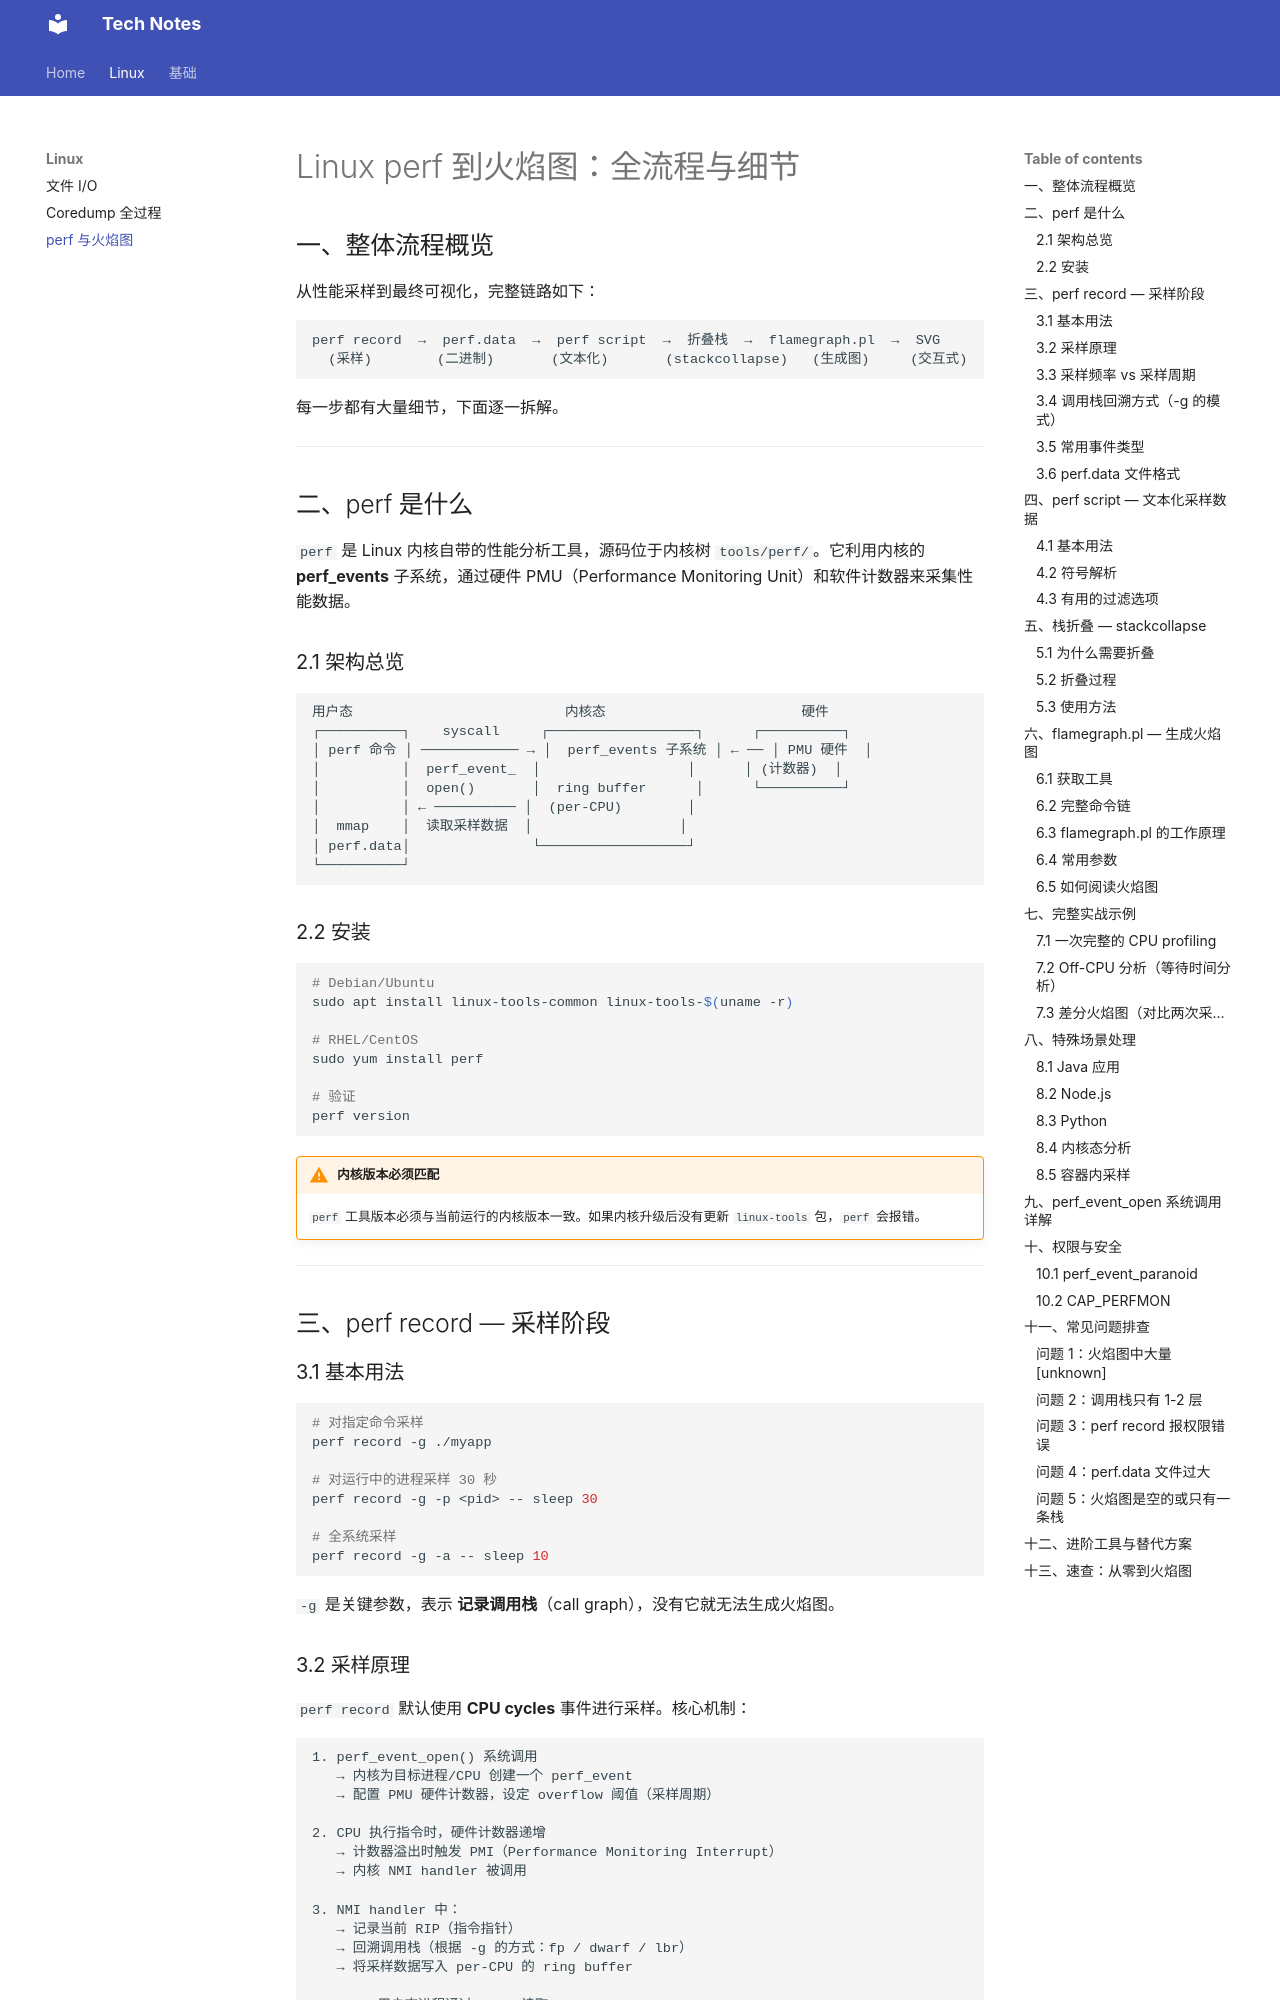

repository: luoyetx/ai-docs · page: linux/perf_flamegraph/index.html · generator: mkdocs

# Linux perf 到火焰图：全流程与细节

## 一、整体流程概览

从性能采样到最终可视化，完整链路如下：

```
perf record  →  perf.data  →  perf script  →  折叠栈  →  flamegraph.pl  →  SVG
  (采样)        (二进制)       (文本化)       (stackcollapse)   (生成图)     (交互式)
```

每一步都有大量细节，下面逐一拆解。

---

## 二、perf 是什么

`perf` 是 Linux 内核自带的性能分析工具，源码位于内核树 `tools/perf/`。它利用内核的 **perf_events** 子系统，通过硬件 PMU（Performance Monitoring Unit）和软件计数器来采集性能数据。

### 2.1 架构总览

```
用户态                          内核态                        硬件
┌──────────┐    syscall     ┌──────────────────┐      ┌──────────┐
│ perf 命令 │ ──────────── → │  perf_events 子系统 │ ← ── │ PMU 硬件  │
│          │  perf_event_  │                  │      │ (计数器)  │
│          │  open()       │  ring buffer      │      └──────────┘
│          │ ← ────────── │  (per-CPU)        │
│  mmap    │  读取采样数据  │                  │
│ perf.data│               └──────────────────┘
└──────────┘
```

### 2.2 安装

```bash
# Debian/Ubuntu
sudo apt install linux-tools-common linux-tools-$(uname -r)

# RHEL/CentOS
sudo yum install perf

# 验证
perf version
```

!!! warning "内核版本必须匹配"
    `perf` 工具版本必须与当前运行的内核版本一致。如果内核升级后没有更新 `linux-tools` 包，`perf` 会报错。

---

## 三、perf record — 采样阶段

### 3.1 基本用法

```bash
# 对指定命令采样
perf record -g ./myapp

# 对运行中的进程采样 30 秒
perf record -g -p <pid> -- sleep 30

# 全系统采样
perf record -g -a -- sleep 10
```

`-g` 是关键参数，表示 **记录调用栈**（call graph），没有它就无法生成火焰图。

### 3.2 采样原理

`perf record` 默认使用 **CPU cycles** 事件进行采样。核心机制：

```
1. perf_event_open() 系统调用
   → 内核为目标进程/CPU 创建一个 perf_event
   → 配置 PMU 硬件计数器，设定 overflow 阈值（采样周期）

2. CPU 执行指令时，硬件计数器递增
   → 计数器溢出时触发 PMI（Performance Monitoring Interrupt）
   → 内核 NMI handler 被调用

3. NMI handler 中：
   → 记录当前 RIP（指令指针）
   → 回溯调用栈（根据 -g 的方式：fp / dwarf / lbr）
   → 将采样数据写入 per-CPU 的 ring buffer

4. perf 用户态进程通过 mmap 读取 ring buffer
   → 写入 perf.data 文件
```
